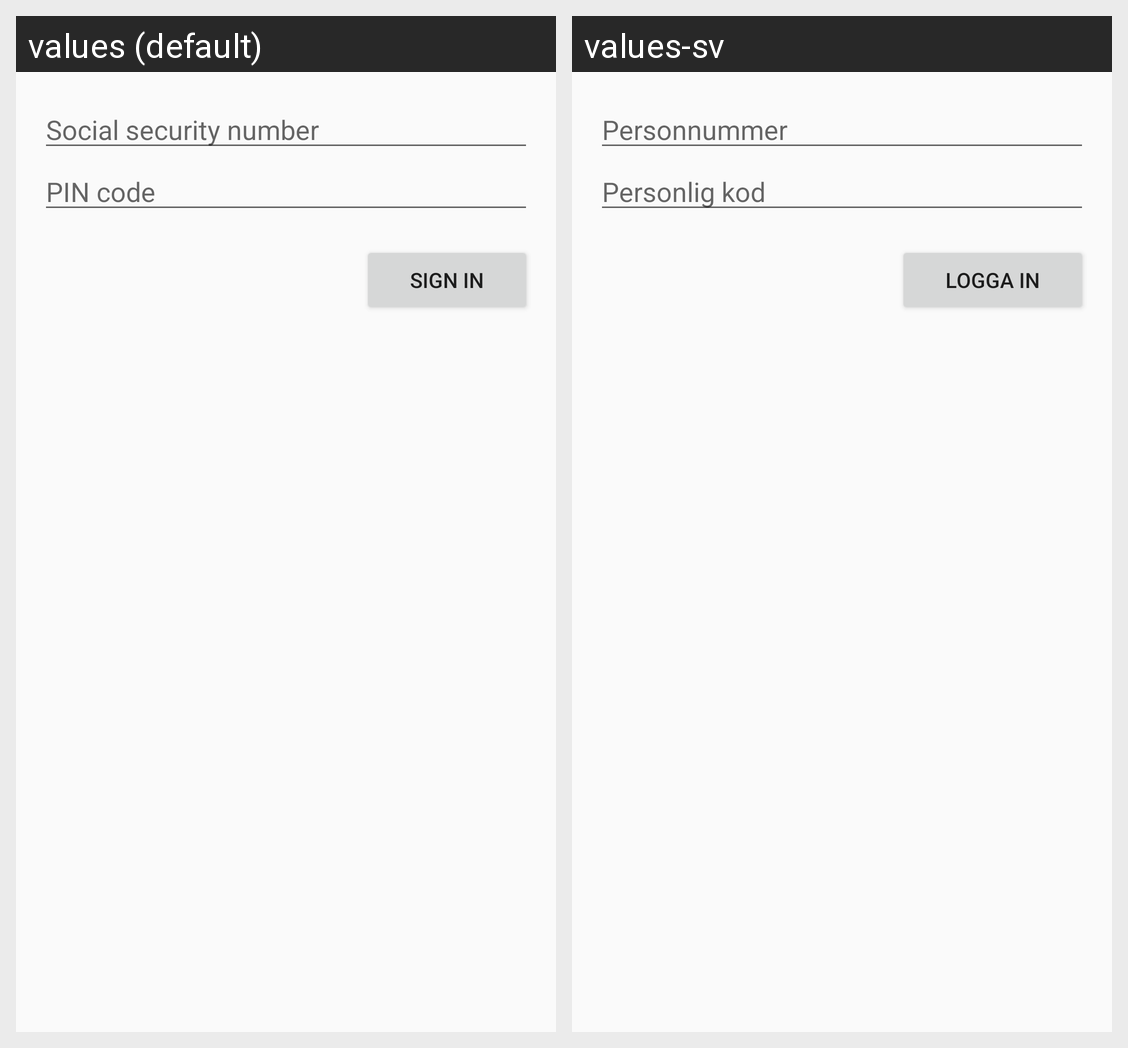

The Android screen above is rendered under two locales of the same app. Produce the string resources it draws, with the default and per-locale values.
Android screen res/layout/fragment_login.xml rendered under 2 locales, left to right: values (default), values-sv. Device: Nexus 5 (rendered at 1080×1920; each locale shown at half size, 540×960, under a caption strip naming it); theme AppTheme.
Strings drawn on this screen, with the default value and each locale's value (text and hints the layout hard-codes, and strings that could not be matched under every locale, appear in the picture but are not listed):

prompt_ssn
  values: Social security number
  values-sv: Personnummer

prompt_pin
  values: PIN code
  values-sv: Personlig kod

action_sign_in
  values: Sign in
  values-sv: Logga in
